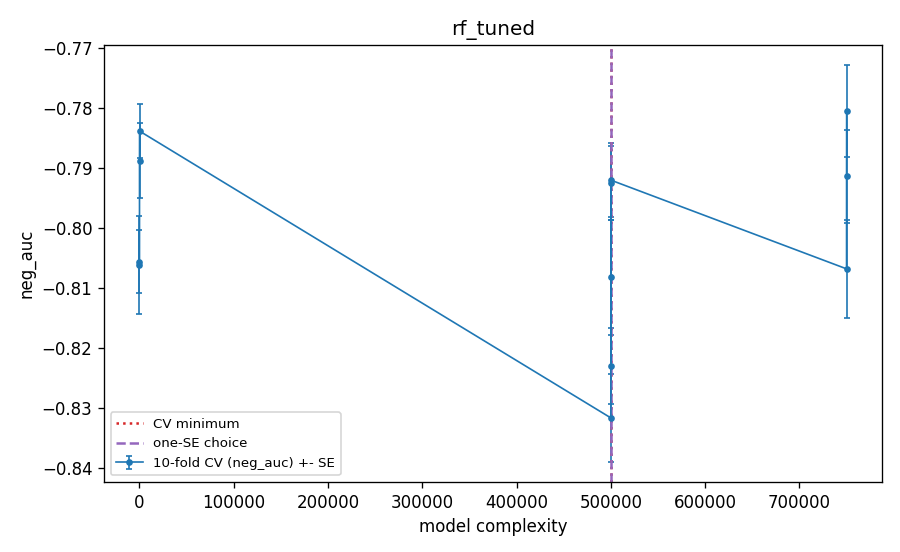

Source data for this figure (header and first rows):
frac, mf, leaf, cw, k, complexity, cv_neg_auc, cv_se, cv_auc, cv_log_loss, val_auc_tuning_fit, cv_error_pooled_youden, cv_oob_auc, cv_oob_log_loss, is_cv_min, is_one_se, is_one_se_plain
1.0, 0.1, 3, balanced_subsample, 600, 34.33, -0.7889, 0.006265, 0.7889, 0.2965, 0.7895, 0.3246, 0.748, 0.2991, False, False, False
1.0, 0.1, 10, balanced_subsample, 600, 11.0, -0.8062, 0.00816, 0.8062, 0.3322, 0.7999, 0.2379, 0.7801, 0.3339, False, False, False
1.0, 0.2, 1, , 600, 102.0, -0.7839, 0.004506, 0.7839, 0.2834, 0.7906, 0.2883, 0.7684, 0.2867, False, False, False
1.0, 0.333, 10, , 600, 13.33, -0.8057, 0.005272, 0.8057, 0.2789, 0.8074, 0.228, 0.7916, 0.2808, False, False, False
0.5, sqrt, 20, , 300, 500006, -0.8317, 0.00738, 0.8317, 0.2832, 0.8281, 0.2257, 0.819, 0.2839, True, True, True
0.5, 0.1, 10, , 300, 500011, -0.8231, 0.006321, 0.8231, 0.2776, 0.8234, 0.2855, 0.8135, 0.2783, False, False, False
0.5, 0.2, 20, balanced_subsample, 300, 500007, -0.8083, 0.009638, 0.8083, 0.371, 0.8017, 0.2808, 0.796, 0.3722, False, False, False
0.5, 0.5, 5, balanced_subsample, 300, 500025, -0.7921, 0.006156, 0.7921, 0.2983, 0.792, 0.316, 0.7722, 0.2996, False, False, False
0.5, 0.5, 50, , 300, 500007, -0.7926, 0.006167, 0.7926, 0.2844, 0.7921, 0.3408, 0.7869, 0.2851, False, False, False
0.25, 0.2, 1, balanced_subsample, 150, 750102, -0.7806, 0.007693, 0.7806, 0.2881, 0.7803, 0.2879, 0.755, 0.2915, False, False, False
0.25, 0.2, 20, balanced_subsample, 150, 750007, -0.8069, 0.008171, 0.8069, 0.3753, 0.8041, 0.2695, 0.7998, 0.3754, False, False, False
0.25, 0.333, 3, balanced_subsample, 150, 750037, -0.7915, 0.007707, 0.7915, 0.2891, 0.7904, 0.3201, 0.7727, 0.2906, False, False, False
